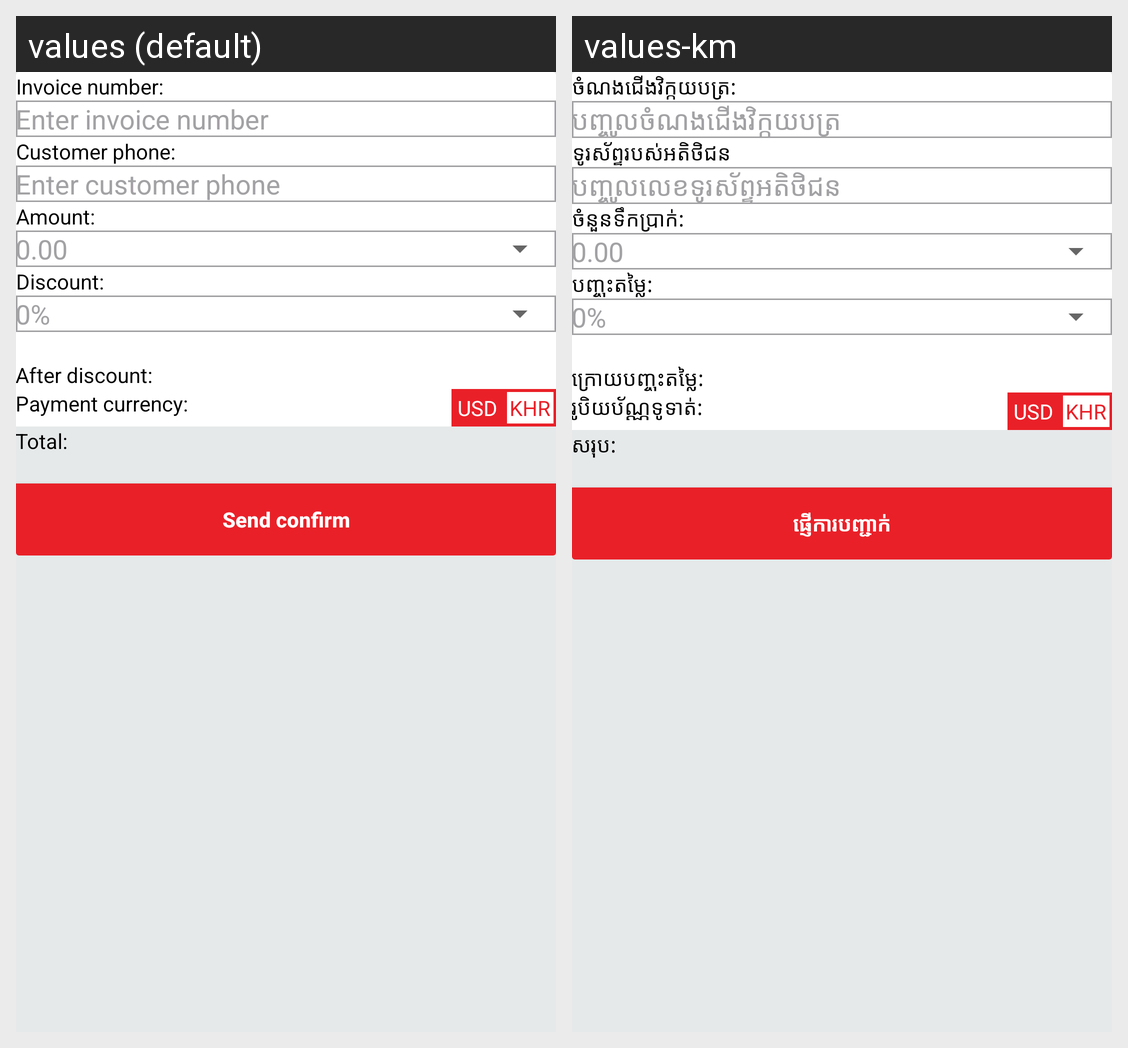

Here is an Android app screen in its default locale and in the app's own translations. Write out the translated-string differences for the strings that appear on this screen.
Android screen res/layout/fragment_confirm_by_phone.xml rendered under 2 locales, left to right: values (default), values-km. Device: Nexus 5 (rendered at 1080×1920; each locale shown at half size, 540×960, under a caption strip naming it); theme AppTheme.
Strings drawn on this screen, with the default value and each locale's value (text and hints the layout hard-codes, and strings that could not be matched under every locale, appear in the picture but are not listed):

invoice_title
  values: Invoice number:
  values-km: ចំណងជើងវិក្កយបត្រ:

enter_invoice_title
  values: Enter invoice number
  values-km: បញ្ចូលចំណងជើងវិក្កយបត្រ

customer_phone
  values: Customer phone:
  values-km: ទូរស័ព្ទរបស់អតិថិជន

enter_customer_phone
  values: Enter customer phone
  values-km: បញ្ចូលលេខទូរស័ព្ទអតិថិជន

amount
  values: Amount:
  values-km: ចំនួនទឹកប្រាក់:

discount
  values: Discount:
  values-km: បញ្ចុះតម្លៃ:

after_discont
  values: After discount:
  values-km: ក្រោយបញ្ចុះតម្លៃ:

payment_currency
  values: Payment currency:
  values-km: រូបិយប័ណ្ណទូទាត់:

total
  values: Total:
  values-km: សរុប:

send_confirm
  values: Send confirm
  values-km: ផ្ញើការបញ្ជាក់
